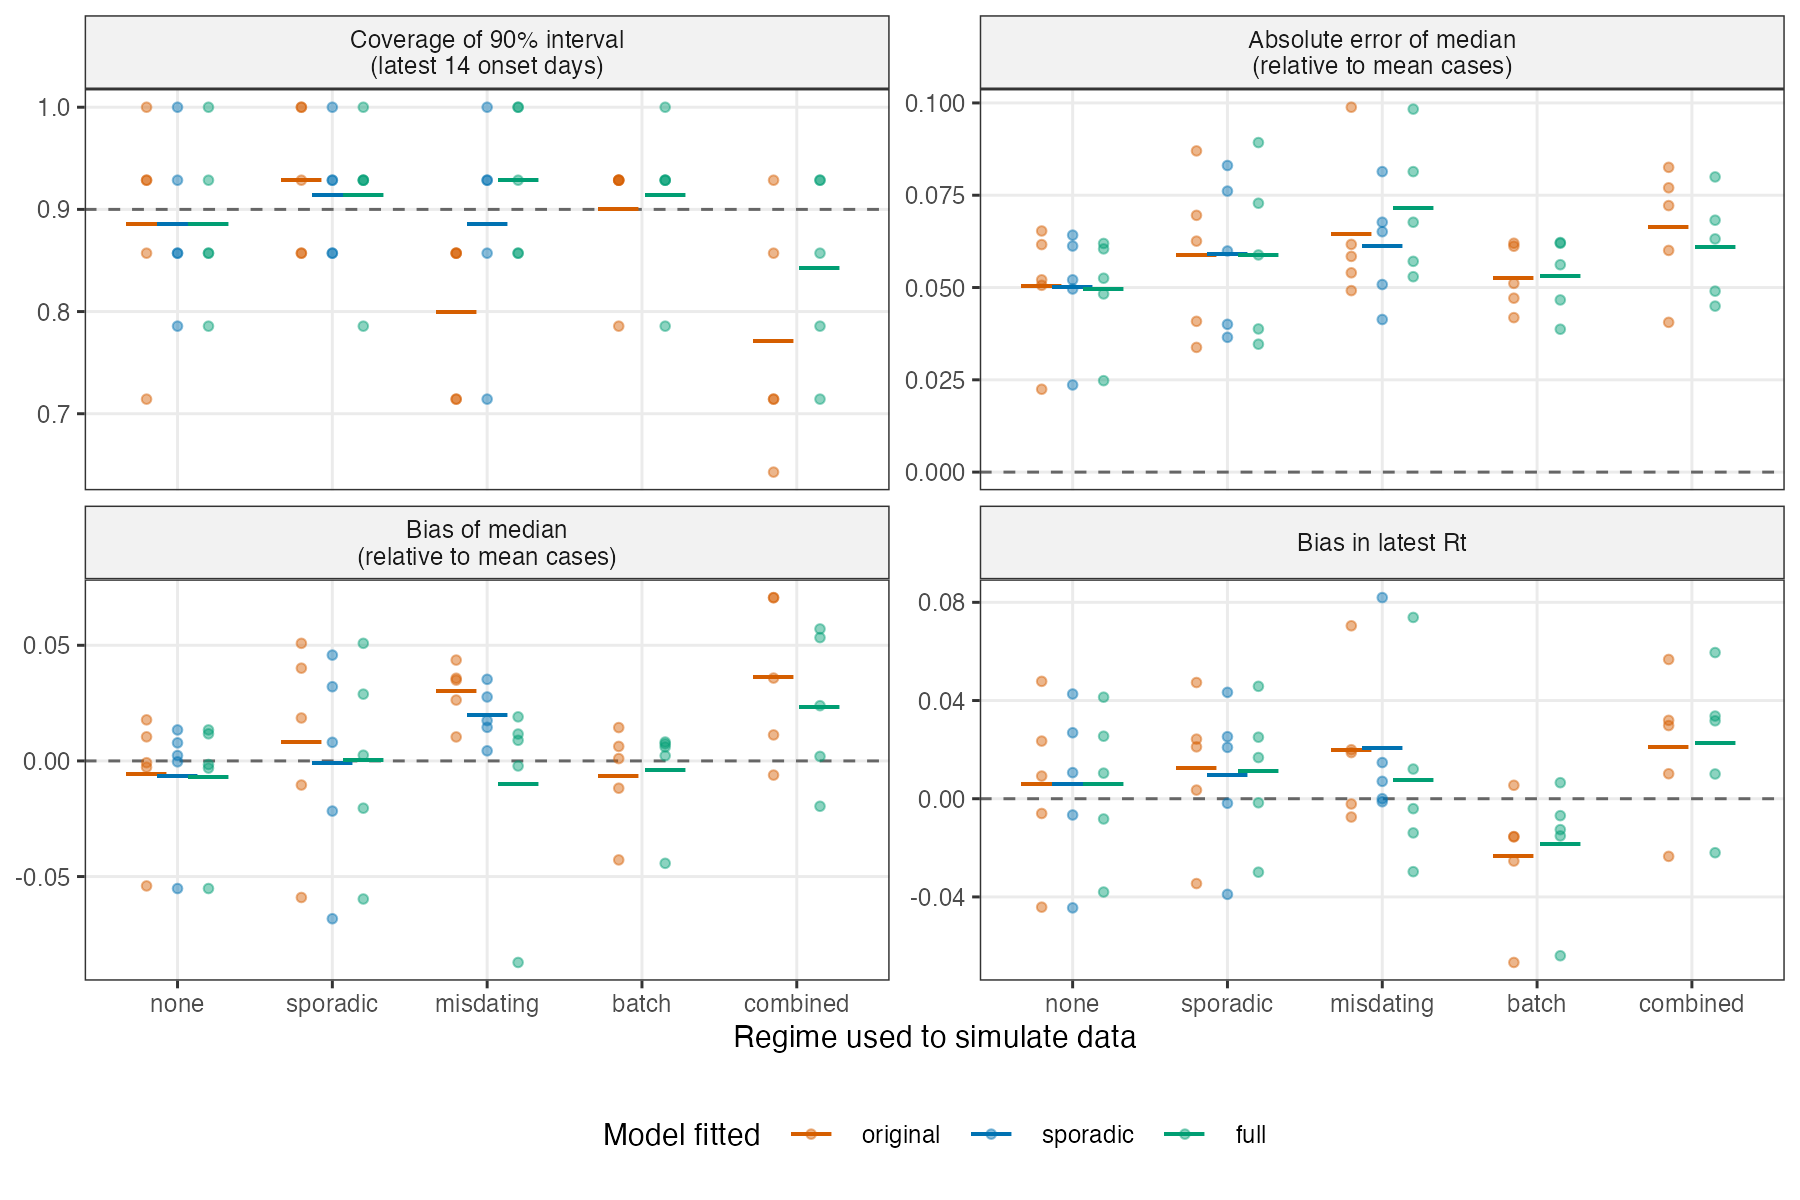

Source data for this figure (header and first rows):
regime, replicate, model, seconds, failed, error, recent_coverage, recent_abs_error, recent_bias, recent_width, Rt_last_bias, Rt_last_covered, Rt_last_width, reporting_mean, reporting_sd, eta, rho, pi, p_any_batch, mean_n_batches, footprint_coverage, footprint_abs_error, footprint_bias, footprint_width
none, 1, original, 355.7, FALSE, NA, 0.7143, 0.06163, -0.002713, 0.1748, 0.02348, TRUE, 0.09253, 5.063, 3.029, NA, NA, NA, NA, NA, NA, NA, NA, NA
none, 1, sporadic, 584.8, FALSE, NA, 0.7857, 0.06124, 0.002326, 0.1818, 0.02688, TRUE, 0.09488, 5.091, 3.038, 0.0009385, 0.232, 0, NA, NA, NA, NA, NA, NA
none, 1, full, 1736, FALSE, NA, 0.7857, 0.06047, -0.00155, 0.1785, 0.02547, TRUE, 0.09548, 5.064, 3.032, 0.0003436, 0.4121, 0.002117, 0.08, 0.08857, NA, NA, NA, NA
none, 2, original, 351, FALSE, NA, 0.9286, 0.06532, -0.05405, 0.2083, -0.04417, TRUE, 0.1047, 5.021, 2.966, NA, NA, NA, NA, NA, NA, NA, NA, NA
none, 2, sporadic, 530.8, FALSE, NA, 0.9286, 0.06419, -0.05518, 0.2068, -0.04445, TRUE, 0.1025, 5.016, 2.953, 0.0003587, 0.2114, 0, NA, NA, NA, NA, NA, NA
none, 2, full, 1536, FALSE, NA, 0.9286, 0.06194, -0.05518, 0.2057, -0.03801, TRUE, 0.104, 5.028, 2.987, 0.002097, 0.4576, 0.002168, 0.06857, 0.09143, NA, NA, NA, NA
none, 3, original, 357.8, FALSE, NA, 0.8571, 0.0506, 0.01776, 0.1741, 0.009241, TRUE, 0.08009, 5.005, 3.026, NA, NA, NA, NA, NA, NA, NA, NA, NA
none, 3, sporadic, 605.3, FALSE, NA, 0.8571, 0.0496, 0.0134, 0.1687, 0.01064, TRUE, 0.08268, 4.978, 3.003, 0.0008339, 0.4472, 0, NA, NA, NA, NA, NA, NA
none, 3, full, 1941, FALSE, NA, 0.8571, 0.04826, 0.0134, 0.1663, 0.01043, TRUE, 0.08333, 4.996, 3.009, 0.002968, 0.4493, 0.0009265, 0.02571, 0.02571, NA, NA, NA, NA
none, 4, original, 321.6, FALSE, NA, 0.9286, 0.05208, 0.01042, 0.1942, 0.04781, TRUE, 0.1058, 5.051, 3.043, NA, NA, NA, NA, NA, NA, NA, NA, NA
none, 4, sporadic, 556, FALSE, NA, 0.8571, 0.05208, 0.007812, 0.192, 0.04266, TRUE, 0.09879, 5.039, 3.03, 0.001809, 0.3496, 0, NA, NA, NA, NA, NA, NA
none, 4, full, 1888, FALSE, NA, 0.8571, 0.05252, 0.01172, 0.1982, 0.04136, TRUE, 0.1044, 5.036, 3.031, 0.001096, 0.3908, 0.0009755, 0.03429, 0.03429, NA, NA, NA, NA
none, 5, original, 318.2, FALSE, NA, 1, 0.02245, -0.000774, 0.172, -0.006012, TRUE, 0.09199, 4.983, 2.957, NA, NA, NA, NA, NA, NA, NA, NA, NA
none, 5, sporadic, 548.3, FALSE, NA, 1, 0.02361, -0.000387, 0.1735, -0.006626, TRUE, 0.09037, 4.984, 2.955, 0.0003652, 0.1006, 0, NA, NA, NA, NA, NA, NA
none, 5, full, 1756, FALSE, NA, 1, 0.02477, -0.003096, 0.1754, -0.008252, TRUE, 0.09163, 4.968, 2.935, 0.001929, 0.2342, 0.0003854, 0.03714, 0.03714, NA, NA, NA, NA
sporadic, 1, original, 311.7, FALSE, NA, 0.8571, 0.08701, 0.05085, 0.2185, 0.02113, TRUE, 0.1103, 4.979, 2.924, NA, NA, NA, NA, NA, NA, NA, NA, NA
sporadic, 1, sporadic, 517.9, FALSE, NA, 0.8571, 0.08305, 0.04576, 0.2341, 0.02092, TRUE, 0.1134, 5.052, 2.987, 0.0269, 0.1781, 0, NA, NA, NA, NA, NA, NA
sporadic, 1, full, 1521, FALSE, NA, 0.7857, 0.08927, 0.05085, 0.2353, 0.02507, TRUE, 0.1181, 5.02, 2.952, 0.02132, 0.1955, 0.006495, 0.06571, 0.06571, NA, NA, NA, NA
sporadic, 2, original, 317.1, FALSE, NA, 0.8571, 0.06257, 0.04011, 0.2204, 0.04733, TRUE, 0.1095, 4.996, 3.041, NA, NA, NA, NA, NA, NA, NA, NA, NA
sporadic, 2, sporadic, 507.7, FALSE, NA, 0.9286, 0.05989, 0.03209, 0.2254, 0.04334, TRUE, 0.1092, 5.053, 3.05, 0.02742, 0.1612, 0, NA, NA, NA, NA, NA, NA
sporadic, 2, full, 1614, FALSE, NA, 0.9286, 0.05882, 0.02888, 0.2263, 0.04579, TRUE, 0.112, 4.988, 2.989, 0.01549, 0.186, 0.01699, 0.16, 0.2571, NA, NA, NA, NA
sporadic, 3, original, 301.9, FALSE, NA, 1, 0.04084, 0.01856, 0.2324, 0.02427, TRUE, 0.1146, 4.925, 2.915, NA, NA, NA, NA, NA, NA, NA, NA, NA
sporadic, 3, sporadic, 493.6, FALSE, NA, 0.9286, 0.03651, 0.008045, 0.2299, 0.02527, TRUE, 0.1262, 4.981, 2.952, 0.02012, 0.1435, 0, NA, NA, NA, NA, NA, NA
sporadic, 3, full, 1477, FALSE, NA, 1, 0.03465, 0.002475, 0.2322, 0.01678, TRUE, 0.124, 4.953, 2.929, 0.01724, 0.1653, 0.003317, 0.06286, 0.06286, NA, NA, NA, NA
sporadic, 4, original, 320.4, FALSE, NA, 1, 0.03378, -0.01043, 0.1827, 0.00352, TRUE, 0.09702, 4.907, 2.942, NA, NA, NA, NA, NA, NA, NA, NA, NA
sporadic, 4, sporadic, 550.3, FALSE, NA, 1, 0.04003, -0.02168, 0.1858, -0.001846, TRUE, 0.09113, 4.962, 2.988, 0.02274, 0.1411, 0, NA, NA, NA, NA, NA, NA
sporadic, 4, full, 1925, FALSE, NA, 0.9286, 0.03878, -0.02043, 0.1862, -0.001647, TRUE, 0.1035, 4.945, 2.962, 0.01864, 0.1493, 0.001676, 0.04857, 0.04857, NA, NA, NA, NA
sporadic, 5, original, 324.1, FALSE, NA, 0.9286, 0.06955, -0.05906, 0.2201, -0.03455, TRUE, 0.1316, 4.836, 2.882, NA, NA, NA, NA, NA, NA, NA, NA, NA
sporadic, 5, sporadic, 501.2, FALSE, NA, 0.8571, 0.07612, -0.06824, 0.2167, -0.03895, TRUE, 0.1115, 4.909, 2.935, 0.023, 0.1427, 0, NA, NA, NA, NA, NA, NA
sporadic, 5, full, 1412, FALSE, NA, 0.9286, 0.07283, -0.05971, 0.2272, -0.02992, TRUE, 0.121, 4.917, 2.946, 0.02095, 0.1573, 0.002101, 0.05714, 0.05714, NA, NA, NA, NA
misdating, 1, original, 330.8, FALSE, NA, 0.8571, 0.04916, 0.03575, 0.2236, 0.0188, TRUE, 0.1017, 5.087, 3.17, NA, NA, NA, NA, NA, NA, NA, NA, NA
misdating, 1, sporadic, 583, FALSE, NA, 1, 0.04134, 0.01453, 0.2432, 0.007079, TRUE, 0.1258, 5.562, 3.599, 0.118, 0.1904, 0, NA, NA, NA, NA, NA, NA
misdating, 1, full, 4266, FALSE, NA, 1, 0.09832, -0.08715, 0.3477, -0.02971, TRUE, 0.1378, 5.02, 3.056, 0.01364, 0.1651, 0.08678, 0.6657, 0.7, NA, NA, NA, NA
misdating, 2, original, 332.6, FALSE, NA, 0.7143, 0.09884, 0.0436, 0.2626, 0.01996, TRUE, 0.1303, 5.134, 3.201, NA, NA, NA, NA, NA, NA, NA, NA, NA
misdating, 2, sporadic, 554.7, FALSE, NA, 0.9286, 0.0814, 0.01744, 0.2816, 0.01473, TRUE, 0.133, 5.588, 3.627, 0.1212, 0.187, 0, NA, NA, NA, NA, NA, NA
misdating, 2, full, 1430, FALSE, NA, 0.9286, 0.0814, 0.01163, 0.3033, 0.01209, TRUE, 0.1343, 5.048, 3.031, 0.02156, 0.1662, 0.09997, 0.1, 0.1086, NA, NA, NA, NA
misdating, 3, original, 329.9, FALSE, NA, 0.8571, 0.05399, 0.03493, 0.1809, 0.07045, FALSE, 0.09232, 5.106, 3.192, NA, NA, NA, NA, NA, NA, NA, NA, NA
misdating, 3, sporadic, 641.5, FALSE, NA, 0.9286, 0.05081, 0.03529, 0.1992, 0.08194, FALSE, 0.08608, 5.509, 3.584, 0.1016, 0.173, 0, NA, NA, NA, NA, NA, NA
misdating, 3, full, 1924, FALSE, NA, 1, 0.05293, 0.01905, 0.1984, 0.07385, FALSE, 0.09788, 5.062, 3.096, 0.0205, 0.1547, 0.07451, 0.02286, 0.02286, NA, NA, NA, NA
misdating, 4, original, 315.8, FALSE, NA, 0.7143, 0.05843, 0.02632, 0.1919, -0.007459, TRUE, 0.09211, 5.007, 3.077, NA, NA, NA, NA, NA, NA, NA, NA, NA
misdating, 4, sporadic, 579.5, FALSE, NA, 0.7143, 0.06512, 0.02765, 0.2077, 1.73073833859005e-05, TRUE, 0.0959, 5.319, 3.38, 0.08092, 0.1844, 0, NA, NA, NA, NA, NA, NA
misdating, 4, full, 1820, FALSE, NA, 0.8571, 0.05709, 0.008921, 0.2097, -0.01392, TRUE, 0.11, 4.928, 2.948, 0.0131, 0.1625, 0.06908, 0.02571, 0.02571, NA, NA, NA, NA
misdating, 5, original, 318.6, FALSE, NA, 0.8571, 0.06168, 0.01037, 0.2197, -0.002139, TRUE, 0.1058, 5.067, 3.162, NA, NA, NA, NA, NA, NA, NA, NA, NA
misdating, 5, sporadic, 569.3, FALSE, NA, 0.8571, 0.06769, 0.004367, 0.2432, -0.00122, TRUE, 0.111, 5.516, 3.587, 0.1206, 0.2102, 0, NA, NA, NA, NA, NA, NA
misdating, 5, full, 1598, FALSE, NA, 0.8571, 0.06769, -0.002183, 0.255, -0.004045, TRUE, 0.1086, 4.956, 2.993, 0.005656, 0.1772, 0.1132, 0.06571, 0.08286, NA, NA, NA, NA
batch, 1, original, 308.4, FALSE, NA, 0.9286, 0.05112, -0.0118, 0.2053, -0.02539, TRUE, 0.106, 4.987, 3.018, NA, NA, NA, NA, NA, 0, 0.242, 0.242, 0
batch, 1, sporadic, 0.0534, TRUE, Reported cases are revised downwards by …, NA, NA, NA, NA, NA, NA, NA, NA, NA, NA, NA, NA, NA, NA, NA, NA, NA, NA
batch, 1, full, 1833, FALSE, NA, 0.9286, 0.05618, 0.002247, 0.2177, -0.01514, TRUE, 0.1132, 5.052, 3.073, 0.003529, 0.2088, 0.004475, 1, 1.054, 0.8571, 0.00133, 0.00133, 0
batch, 2, original, 308.6, FALSE, NA, 0.9286, 0.04184, 0.006276, 0.1962, -0.01541, TRUE, 0.09986, 4.958, 2.91, NA, NA, NA, NA, NA, 0, 0.2576, 0.2576, 0
batch, 2, sporadic, 0.00441, TRUE, Reported cases are revised downwards by …, NA, NA, NA, NA, NA, NA, NA, NA, NA, NA, NA, NA, NA, NA, NA, NA, NA, NA
batch, 2, full, 1872, FALSE, NA, 1, 0.0387, 0.007322, 0.2104, -0.01259, TRUE, 0.1068, 4.947, 2.894, 0.0002587, 0.1862, 0.007855, 1, 1.171, 1, 0, 0, 0
batch, 3, original, 305.8, FALSE, NA, 0.7857, 0.06199, -0.0428, 0.1711, -0.0667, FALSE, 0.07538, 4.982, 3.009, NA, NA, NA, NA, NA, 0, 0.2781, 0.2781, 0
batch, 3, sporadic, 0.005007, TRUE, Reported cases are revised downwards by …, NA, NA, NA, NA, NA, NA, NA, NA, NA, NA, NA, NA, NA, NA, NA, NA, NA, NA
batch, 3, full, 2257, FALSE, NA, 0.7857, 0.06199, -0.04428, 0.1654, -0.06396, FALSE, 0.08515, 4.959, 2.995, 0.001893, 0.1459, 0.002021, 1, 1.069, 1, 0, 0, 0
batch, 4, original, 299.4, FALSE, NA, 0.9286, 0.04712, 0.01442, 0.205, 0.005479, TRUE, 0.111, 5.015, 2.993, NA, NA, NA, NA, NA, 0, 0.24, 0.24, 0
batch, 4, sporadic, 0.003804, TRUE, Reported cases are revised downwards by …, NA, NA, NA, NA, NA, NA, NA, NA, NA, NA, NA, NA, NA, NA, NA, NA, NA, NA
batch, 4, full, 1963, FALSE, NA, 0.9286, 0.04663, 0.008173, 0.2059, 0.006534, TRUE, 0.09885, 5.026, 2.987, 0.002508, 0.2219, 0.00273, 1, 1.177, 0.8571, 0.001182, -0.001182, 0
batch, 5, original, 304.3, FALSE, NA, 0.9286, 0.06118, 0.001003, 0.1958, -0.01555, TRUE, 0.1078, 4.942, 3.009, NA, NA, NA, NA, NA, 0, 0.262, 0.262, 0
batch, 5, sporadic, 0.004126, TRUE, Reported cases are revised downwards by …, NA, NA, NA, NA, NA, NA, NA, NA, NA, NA, NA, NA, NA, NA, NA, NA, NA, NA
batch, 5, full, 1864, FALSE, NA, 0.9286, 0.06219, 0.006018, 0.2004, -0.006893, TRUE, 0.1002, 4.954, 3.027, 0.002002, 0.1384, 0.0009696, 1, 1.023, 1, 0, 0, 0
... 15 more rows
